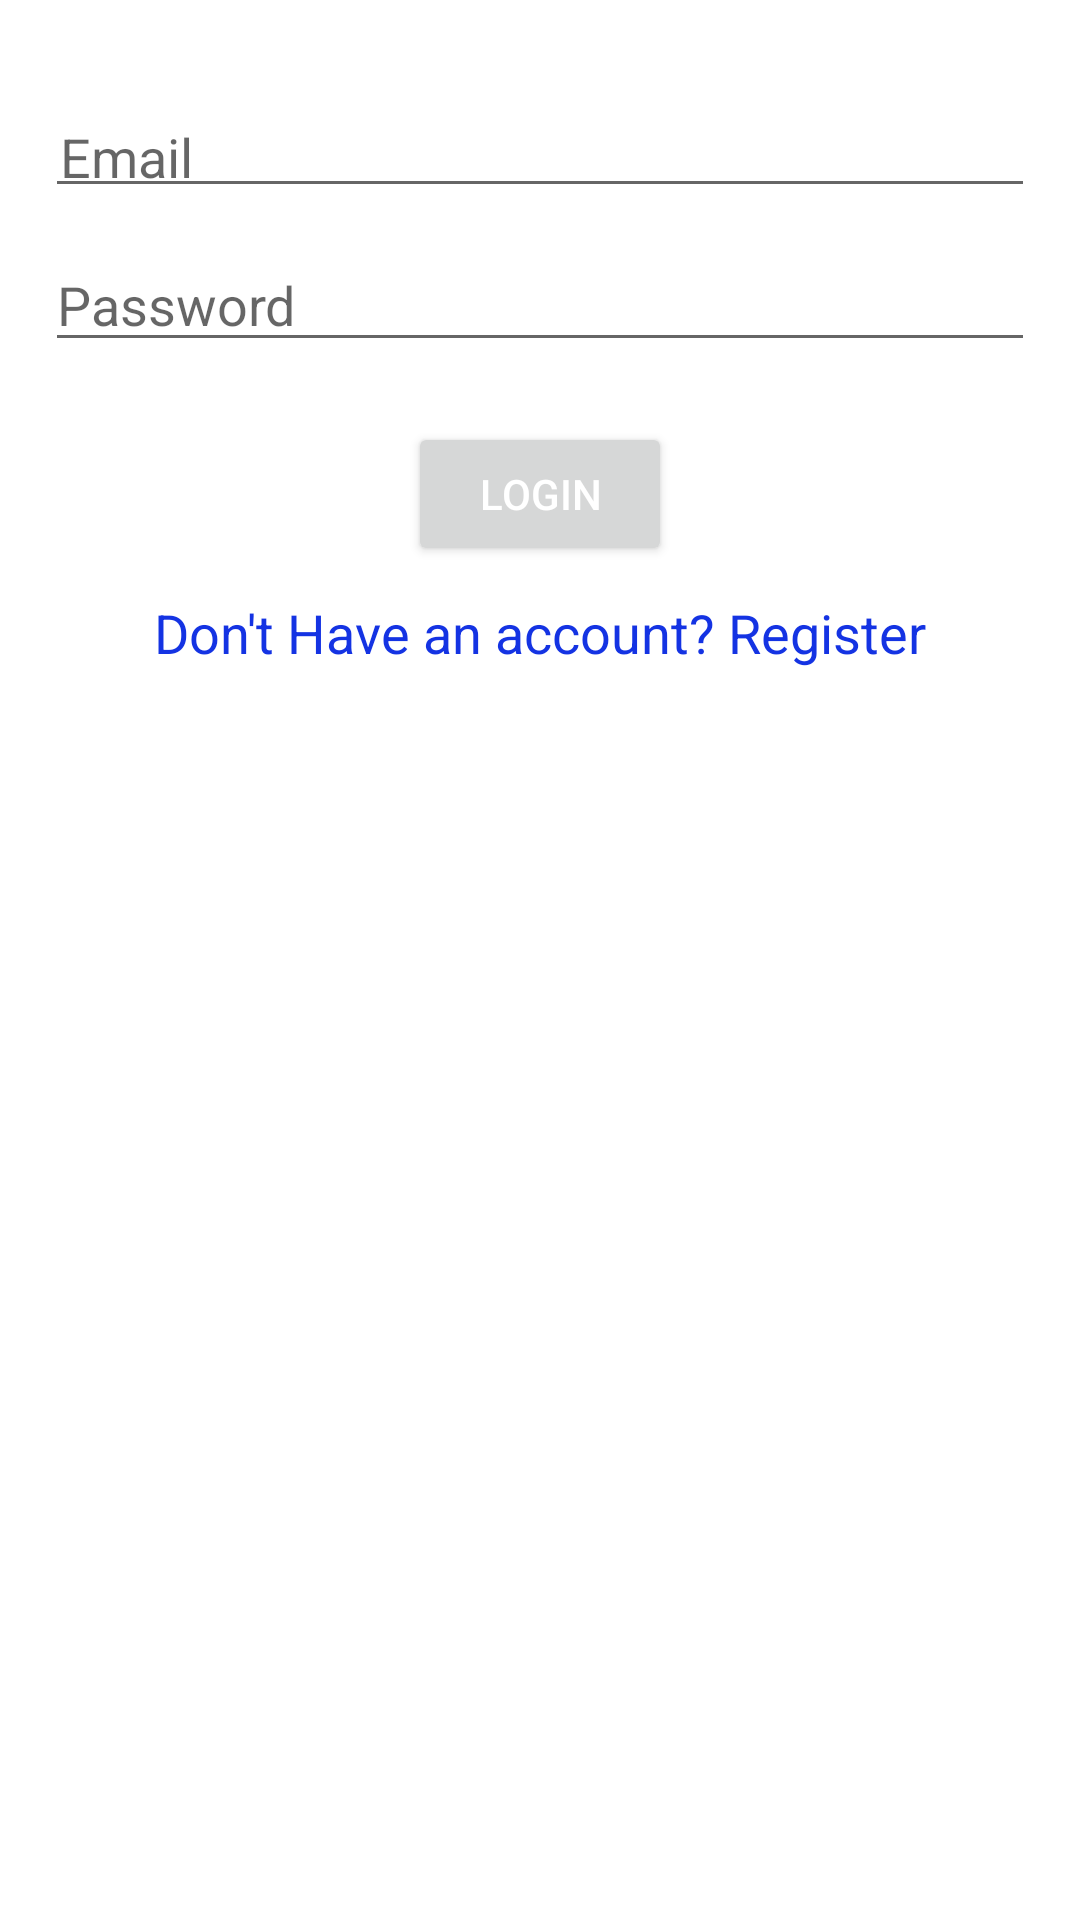

Reconstruct the res/layout file that produces this screen, plus the resources it refers to.
<!-- AndroidManifest.xml: application theme Theme.APINourAlborno -->
<!-- res/layout/activity_login.xml -->
<?xml version="1.0" encoding="utf-8"?>
<LinearLayout xmlns:android="http://schemas.android.com/apk/res/android"
    xmlns:app="http://schemas.android.com/apk/res-auto"
    xmlns:tools="http://schemas.android.com/tools"
    android:layout_width="match_parent"
    android:layout_height="match_parent"
    android:orientation="vertical"
    android:padding="15dp"
    tools:context=".Activities.LoginActivity">


    <EditText
        android:id="@+id/log_et_email"
        android:layout_width="match_parent"
        android:layout_height="wrap_content"
        android:layout_gravity="center_horizontal"
        android:layout_marginTop="20dp"
        android:hint="Email"
        android:inputType="textEmailAddress"
        android:padding="5dp"
        android:textColor="@color/black" />

    <EditText
        android:id="@+id/log_et_password"
        android:layout_width="match_parent"
        android:layout_height="wrap_content"
        android:layout_gravity="center_horizontal"
        android:layout_marginTop="10dp"
        android:hint="Password"
        android:inputType="textPassword"
        android:textColor="@color/black" />



    <Button
        android:id="@+id/log_btn_login"
        android:layout_width="wrap_content"
        android:layout_height="wrap_content"
        android:layout_gravity="center"
        android:layout_marginTop="20dp"
        android:text="Login"
        android:textColor="@color/white" />


    <TextView
        android:id="@+id/TvRegister"
        android:layout_width="wrap_content"
        android:layout_height="wrap_content"
        android:layout_gravity="center"
        android:layout_marginTop="10dp"
        android:textColor="#1433E3"
        android:text="Don't Have an account? Register"
        android:textSize="18sp" />

</LinearLayout>
<!-- resources referenced by this layout -->
<resources>
  <style name="Theme.APINourAlborno" parent="Theme.MaterialComponents.DayNight.NoActionBar">
          
          <item name="colorPrimary">#C5F889</item>
          <item name="colorPrimaryVariant">#99D553</item>
          <item name="colorOnPrimary">@color/white</item>
          
          <item name="colorSecondary">@color/teal_200</item>
          <item name="colorSecondaryVariant">@color/teal_700</item>
          <item name="colorOnSecondary">@color/black</item>
          
          <item name="android:statusBarColor" tools:targetApi="l">?attr/colorPrimaryVariant</item>
          
      </style>
  <!-- not gathered from this repository: default colours our renderer supplied (Android Studio template values) -->
  <color name="teal_200">#FF03DAC5</color>
  <color name="teal_700">#FF018786</color>
  <color name="black">#FF000000</color>
  <color name="white">#FFFFFFFF</color>
</resources>
